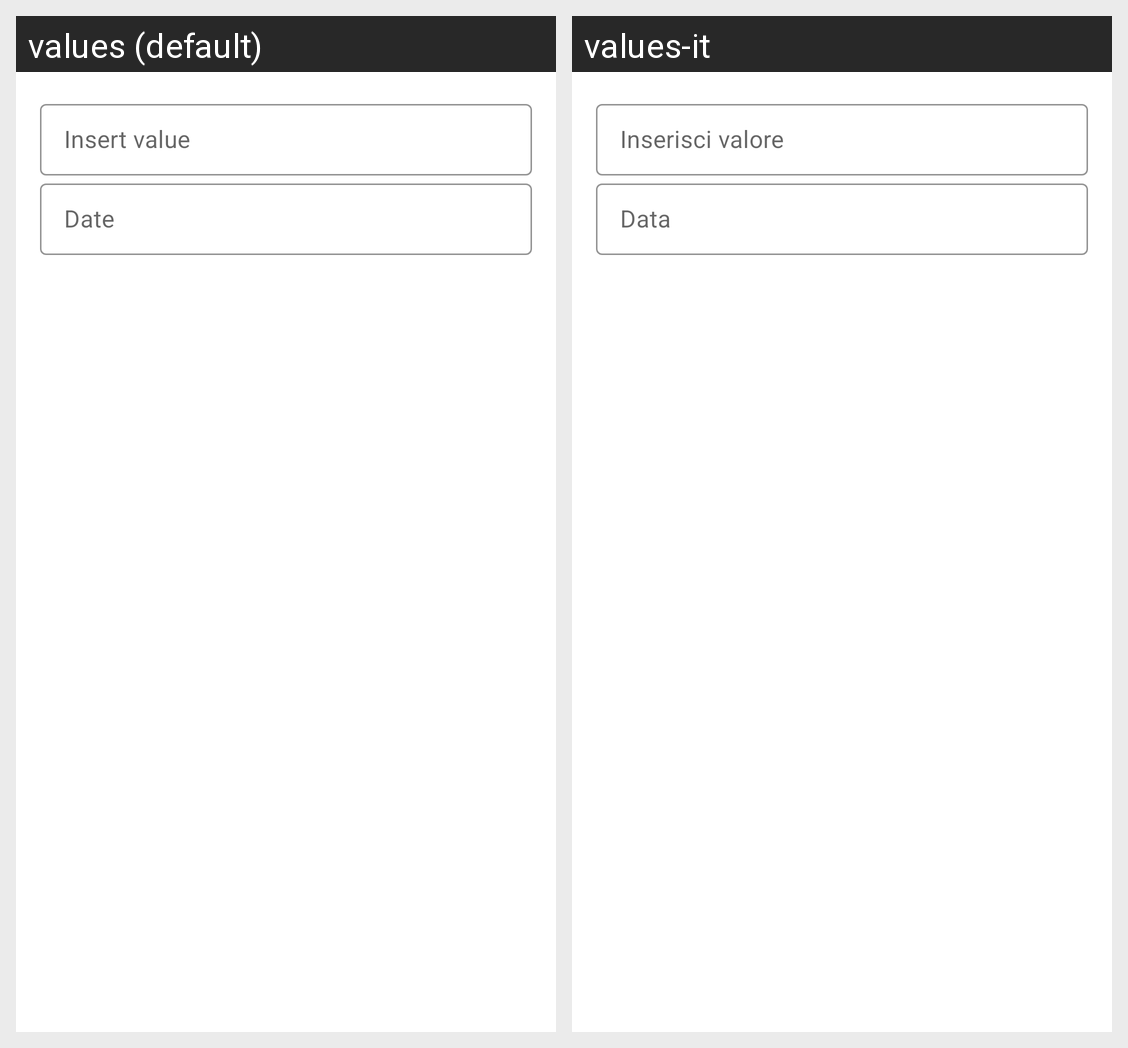

Locale-by-locale string values for the Android screen shown in this grid:
Android screen res/layout/fragment_insert_stats_value_dialog.xml rendered under 2 locales, left to right: values (default), values-it. Device: Nexus 5 (rendered at 1080×1920; each locale shown at half size, 540×960, under a caption strip naming it); theme CustomTheme.
Strings drawn on this screen, with the default value and each locale's value (text and hints the layout hard-codes, and strings that could not be matched under every locale, appear in the picture but are not listed):

insertValue
  values: Insert value
  values-it: Inserisci valore

dateLabel
  values: Date
  values-it: Data
